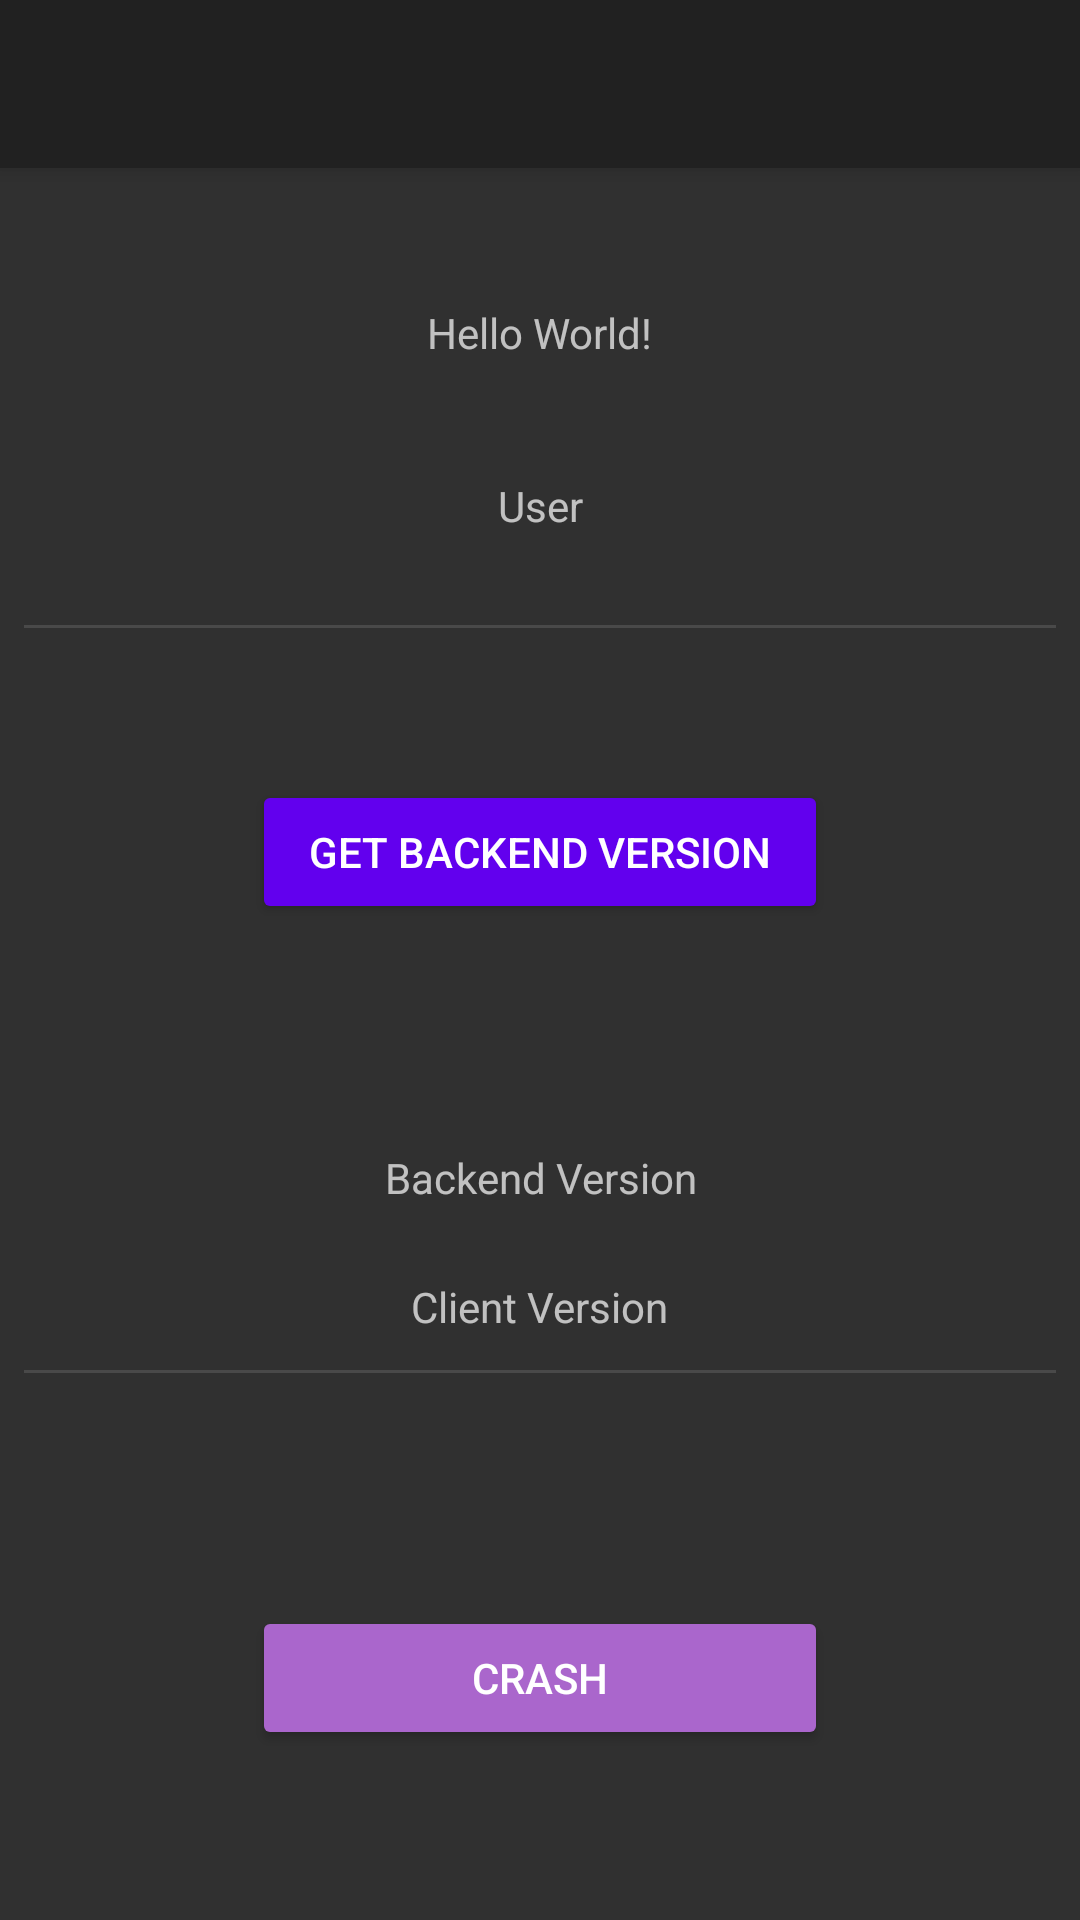

Here is an Android app screen rendered from its layout file. Give the layout XML and the strings, colors and styles it references.
<!-- AndroidManifest.xml: application theme AppTheme -->
<!-- res/layout/activity_report.xml -->
<?xml version="1.0" encoding="utf-8"?>
<RelativeLayout xmlns:android="http://schemas.android.com/apk/res/android"
        xmlns:app="http://schemas.android.com/apk/res-auto"
        xmlns:tools="http://schemas.android.com/tools"
        android:layout_width="match_parent"
        android:layout_height="match_parent"
        tools:context=".activity.ReportActivity">


    <androidx.appcompat.widget.Toolbar
            android:id="@+id/myToolbar"
            android:layout_width="match_parent"
            android:layout_height="?attr/actionBarSize"
            android:background="?attr/colorPrimary"
            android:elevation="4dp"
            android:theme="@style/ThemeOverlay.AppCompat.ActionBar"
            app:popupTheme="@style/ThemeOverlay.AppCompat" />

    <ProgressBar
            android:id="@+id/progressBar"
            android:layout_width="30dp"
            android:layout_height="30dp"
            android:visibility="gone" />

    <androidx.constraintlayout.widget.ConstraintLayout
            android:layout_width="match_parent"
            android:layout_height="match_parent">

        <TextView
                android:id="@+id/greetingTextView"
                android:layout_width="wrap_content"
                android:layout_height="wrap_content"
                android:layout_marginTop="8dp"
                android:text="@string/greeting"
                app:layout_constraintBottom_toBottomOf="parent"
                app:layout_constraintEnd_toEndOf="parent"
                app:layout_constraintStart_toStartOf="parent"
                app:layout_constraintTop_toTopOf="parent"
                app:layout_constraintVertical_bias="0.152" />

        <TextView
            android:id="@+id/userTextView"
            android:layout_width="wrap_content"
            android:layout_height="wrap_content"
            android:text="@string/user"
            app:layout_constraintBottom_toBottomOf="parent"
            app:layout_constraintEnd_toEndOf="parent"
            app:layout_constraintStart_toStartOf="parent"
            app:layout_constraintTop_toTopOf="parent"
            app:layout_constraintVertical_bias="0.256" />

        <Button
            android:id="@+id/backendVerBtn"
            style="@style/FirebaseUI.Button"
            android:layout_width="@android:dimen/thumbnail_width"
            android:layout_height="wrap_content"
            android:backgroundTint="@color/colorPrimary"
            android:text="@string/btn_demo"
            app:layout_constraintBottom_toBottomOf="parent"
            app:layout_constraintEnd_toEndOf="parent"
            app:layout_constraintStart_toStartOf="parent"
            app:layout_constraintTop_toTopOf="parent"
            app:layout_constraintVertical_bias="0.439" />

        <TextView
            android:id="@+id/backendVerTextView"
            android:layout_width="wrap_content"
            android:layout_height="wrap_content"
            android:text="@string/backend_ver"
            app:layout_constraintBottom_toBottomOf="parent"
            app:layout_constraintEnd_toEndOf="parent"
            app:layout_constraintHorizontal_bias="0.501"
            app:layout_constraintStart_toStartOf="parent"
            app:layout_constraintTop_toTopOf="parent"
            app:layout_constraintVertical_bias="0.617" />


        <View
            android:id="@+id/divider2"
            android:layout_width="344dp"
            android:layout_height="1dp"
            android:background="?android:attr/listDivider"
            app:layout_constraintBottom_toBottomOf="parent"
            app:layout_constraintEnd_toEndOf="parent"
            app:layout_constraintStart_toStartOf="parent"
            app:layout_constraintTop_toTopOf="parent"
            app:layout_constraintVertical_bias="0.326" />

        <TextView
            android:id="@+id/tv_client_version"
            android:layout_width="wrap_content"
            android:layout_height="wrap_content"
            android:text="@string/client_version"
            app:layout_constraintBottom_toBottomOf="parent"
            app:layout_constraintEnd_toEndOf="parent"
            app:layout_constraintStart_toStartOf="parent"
            app:layout_constraintTop_toTopOf="parent"
            app:layout_constraintVertical_bias="0.686" />

        <View
            android:id="@+id/divider3"
            android:layout_width="344dp"
            android:layout_height="1dp"
            android:layout_marginTop="8dp"
            android:background="?android:attr/listDivider"
            app:layout_constraintBottom_toBottomOf="parent"
            app:layout_constraintEnd_toEndOf="parent"
            app:layout_constraintStart_toStartOf="parent"
            app:layout_constraintTop_toTopOf="parent"
            app:layout_constraintVertical_bias="0.711" />

        <Button
                android:id="@+id/crashBtn"
                style="@style/FirebaseUI.Button"
                android:layout_width="@android:dimen/thumbnail_width"
                android:layout_height="wrap_content"
                android:layout_marginTop="8dp"
                android:backgroundTint="@android:color/holo_purple"
                android:text="@string/btn_crash"
                app:layout_constraintBottom_toBottomOf="parent"
                app:layout_constraintEnd_toEndOf="parent"
                app:layout_constraintStart_toStartOf="parent"
                app:layout_constraintTop_toTopOf="parent"
                app:layout_constraintVertical_bias="0.903" />


    </androidx.constraintlayout.widget.ConstraintLayout>

</RelativeLayout>
<!-- resources referenced by this layout -->
<resources>
  <string name="backend_ver">Backend Version</string>
  <string name="btn_crash">Crash</string>
  <string name="btn_demo">Get Backend Version</string>
  <string name="client_version">Client Version</string>
  <string name="greeting">Hello World!</string>
  <string name="user">User</string>
  <style name="AppTheme" parent="Theme.AppCompat.NoActionBar">
          
      </style>
  <!-- not gathered from this repository: default colours our renderer supplied (Android Studio template values) -->
  <color name="colorPrimary">#FF6200EE</color>
</resources>
